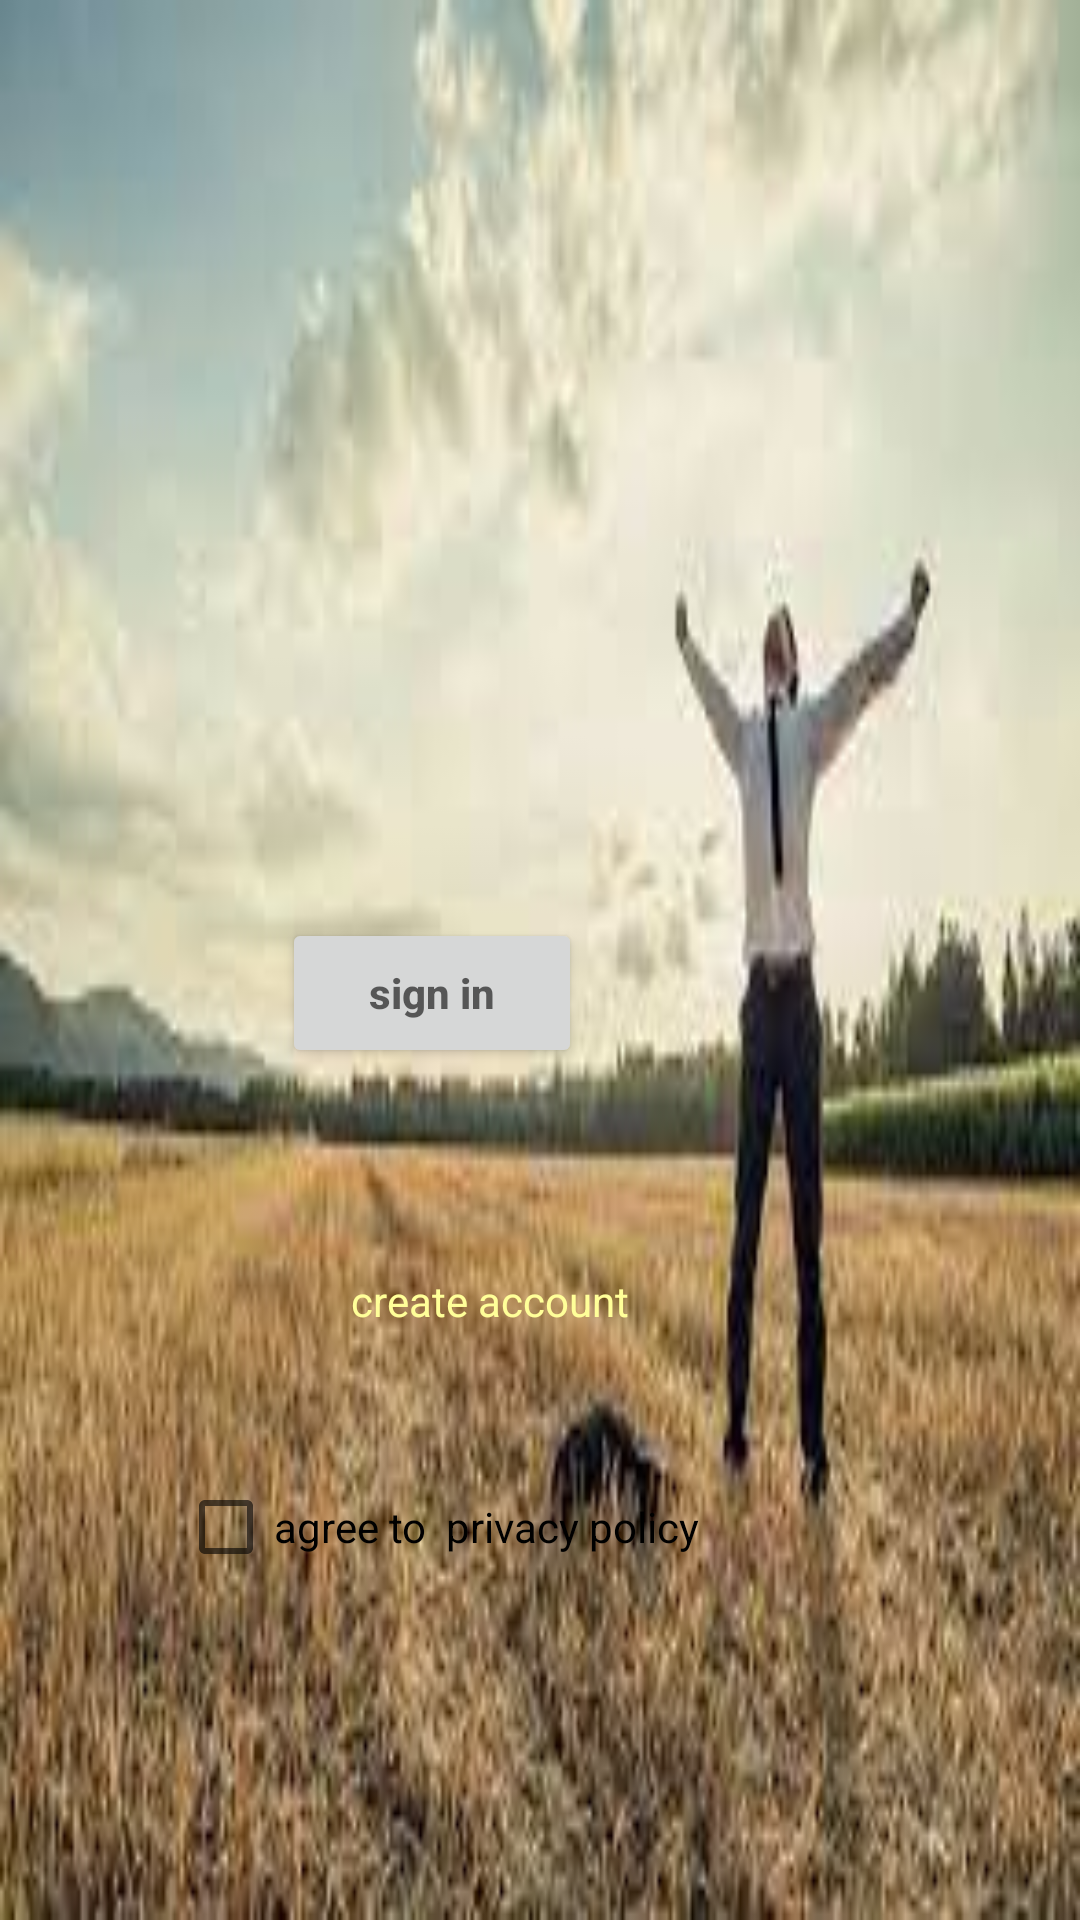

Here is an Android app screen rendered from its layout file. Give the layout XML and the strings, colors and styles it references.
<!-- AndroidManifest.xml: application theme splashscreen -->
<!-- res/layout/activity_sign_in.xml -->
<?xml version="1.0" encoding="utf-8"?>
<RelativeLayout xmlns:android="http://schemas.android.com/apk/res/android"
    xmlns:app="http://schemas.android.com/apk/res-auto"
    xmlns:tools="http://schemas.android.com/tools"
    android:layout_width="match_parent"
    android:layout_height="match_parent"
    tools:context=".MainActivity"
    android:background="@drawable/stressfree"
    >



    <EditText
        android:id="@+id/usermail2"
        android:layout_width="wrap_content"
        android:layout_height="wrap_content"
        android:layout_alignParentStart="true"
        android:layout_alignParentTop="true"
        android:layout_alignParentEnd="true"
        android:layout_alignParentBottom="true"
        android:layout_marginStart="133dp"
        android:layout_marginTop="202dp"
        android:layout_marginEnd="166dp"
        android:layout_marginBottom="499dp"
        android:hint="mail"


        />



    <EditText
        android:id="@+id/userpassword2"
        android:layout_width="wrap_content"
        android:layout_height="wrap_content"
        android:layout_alignParentStart="true"
        android:layout_alignParentTop="true"
        android:layout_alignParentEnd="true"
        android:layout_alignParentBottom="true"
        android:layout_marginStart="136dp"
        android:layout_marginTop="291dp"
        android:layout_marginEnd="163dp"
        android:layout_marginBottom="410dp"
        android:hint="password"
        android:drawableLeft="@drawable/btn_shape"
        />

    <Button
        android:id="@+id/signup_btn2"
        android:layout_width="100dp"
        android:layout_height="50dp"
        android:layout_alignParentEnd="true"
        android:layout_alignParentBottom="true"
        android:layout_marginEnd="166dp"
        android:layout_marginBottom="284dp"
        android:hint="sign in"
        android:textColor="#ffff99"
        android:textStyle="bold"

        />

    <CheckBox
        android:id="@+id/checkBox2"
        android:layout_width="wrap_content"
        android:layout_height="wrap_content"
        android:layout_alignParentEnd="true"
        android:layout_alignParentBottom="true"
        android:layout_marginLeft="144dp"
        android:layout_marginEnd="127dp"
        android:layout_marginBottom="107dp"
        android:text="agree to  privacy policy"
        app:layout_constraintStart_toStartOf="parent"
        app:layout_constraintTop_toTopOf="parent" />

    <TextView
        android:id="@+id/txt_createaccount"
        android:layout_width="179dp"
        android:layout_height="wrap_content"
        android:layout_alignParentStart="true"
        android:layout_alignParentEnd="true"
        android:layout_alignParentBottom="true"
        android:layout_marginStart="117dp"
        android:layout_marginEnd="115dp"
        android:layout_marginBottom="197dp"
        android:text="create account"
        android:textColor="#ffff99"
        />


</RelativeLayout>
<!-- resources referenced by this layout -->
<resources>
  <!-- drawable btn_shape (drawable) -->
  <?xml version="1.0" encoding="utf-8"?>
  <shape xmlns:android="http://schemas.android.com/apk/res/android">
  
       <corners
  
           android:bottomRightRadius="40dp"
           android:bottomLeftRadius="40dp"
           android:topLeftRadius="40dp"
           android:topRightRadius="40dp"
           />
  
  
  </shape>
  <!-- drawable stressfree: jpg bitmap (drawable-v24, 10012 bytes) -->
  <style name="splashscreen" parent="Theme.MaterialComponents.DayNight.NoActionBar">
  
          <item name="android:windowBackground"> @drawable/splash_screen</item>
      </style>
  <!-- drawable splash_screen (drawable) -->
  <?xml version="1.0" encoding="utf-8"?>
  <layer-list xmlns:android="http://schemas.android.com/apk/res/android">
      <item android:drawable="@color/yellowww"/>
      <item  android:drawable="@drawable/ic_excited_smiley_face" android:gravity="center"  />
  
  
  </layer-list>
  <color name="yellowww">	 #ffff33</color>
  <!-- drawable ic_excited_smiley_face: vector/xml drawable (drawable, 2110 chars, omitted) -->
</resources>
